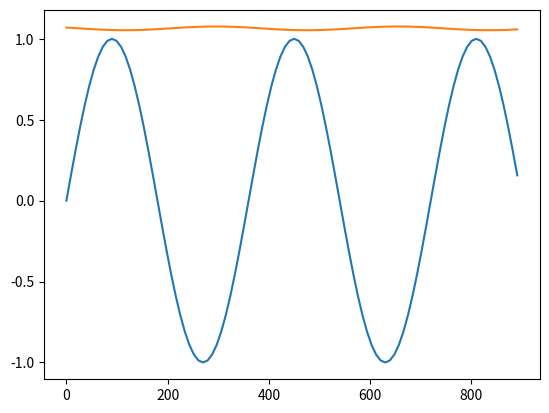
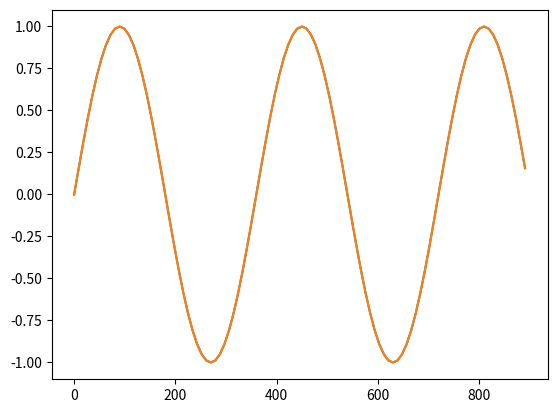

Write the Python code that produced these figures, in order.

from numpy.random import rand, randn
from numpy import tanh, zeros, ones, eye, arctanh
from numpy import concatenate, dot, diag, sum
from numpy.linalg import norm, pinv
from copy import deepcopy


class NeuralNetwork:

    def __init__(self,
                 number_of_inputs,
                 number_of_hidden_neurons,
                 number_of_outputs,
                 activation_function=lambda x: tanh(x),
                 activation_function_derivation=lambda x: 1+tanh(x)**2,
                 output_function=lambda x: x,
                 output_function_derivation=lambda x: ones(x.shape),
                 output_function_inv=lambda x: x,
                 max_epoch = 10000,
                 log=False) -> None:

        # initialize NN values
        self.InputNumber = number_of_inputs
        self.OutputNumber = number_of_outputs
        self.HiddenLayerNumber = len(number_of_hidden_neurons)
        self.HiddenLayerNeurons = number_of_hidden_neurons
        self.ParametersNumber = 0
        self.W = [randn(number_of_hidden_neurons[0], number_of_inputs+1)*0.01];
        self.ParametersNumber += self.W[-1].size
        for i in range(1,self.HiddenLayerNumber):
            self.W.append(randn(number_of_hidden_neurons[i], number_of_hidden_neurons[i-1]+1)*0.1)
            self.ParametersNumber += self.W[-1].size
        self.W.append(randn(number_of_outputs , number_of_hidden_neurons[-1]+1))
        self.ParametersNumber += self.W[-1].size
        self.W_new = deepcopy(self.W)
        self.af = activation_function
        self.daf = activation_function_derivation
        self.of = output_function
        self.dof = output_function_derivation
        self.ofi = output_function_inv
        self.max_epoch = max_epoch
        self.log = log
        pass

    def __feedforward(self, Input):
        # modify input (add a 1 as last input for neurons bias)
        Modified_Input = concatenate((Input, ones((1,Input.shape[1]))))
        
        # all layers inputs are saved here
        # initialize with input 2 layer value
        net = [dot(self.W_new[0] , Modified_Input)]
        
        # all layers outputs are saved here
        # initialize with first layer output
        y = [self.af(net[0])]
        
        # all layers slopes are saved here
        # initialize with first layer slope
        s = [self.daf(net[0])]
        
        for i in range(1 , self.HiddenLayerNumber):
            # modified last calculating layer output to inserting bias effect
            Modified_Input = concatenate((y[-1], ones((1,y[-1].shape[1]))))
            
            # calculate and add last calculating layer input
            net.append(dot(self.W_new[i] , Modified_Input))
            # calculate and add last calculating layer output
            y.append(self.af(net[-1]))
            # calculate and add last calculating layer slope
            s.append(self.daf(net[-1]))
        
        # modified last calculating layer output to inserting bias effect
        Modified_Input = concatenate((y[-1], ones((1,y[-1].shape[1]))))
        # calculate and add last layer input
        net.append(dot(self.W_new[self.HiddenLayerNumber] , Modified_Input))
        # calculate and add last layer output
        y.append(self.of(net[-1]))
        # calculate and add last layer slope
        s.append(self.dof(net[-1]))
        
        return y , net , s

    def __call__(self, Input):
        output, _ , _ = self.__feedforward(Input)
        return output[-1]

    def Train(self, Inputs, Outputs, learning_factor=0.1, thershold=1e-3) -> None:
        # delta list making
        delta = []
        
        # initialize delta
        for i in range(self.HiddenLayerNumber):
            delta.append(zeros((self.HiddenLayerNeurons[i]+1, self.HiddenLayerNeurons[i]+1)))
        delta.append(zeros((self.OutputNumber, self.OutputNumber)))  
        
        
        # Fast Correction
        y , net , s = self.__feedforward(Inputs)
        Modified_Input = concatenate((y[self.HiddenLayerNumber-1], ones((1,y[self.HiddenLayerNumber-1].shape[1]))))
        self.W[self.HiddenLayerNumber] = dot(pinv(Modified_Input.T) , self.ofi(Outputs).T).T
        self.W_new = deepcopy(self.W)
        
        # Forward computation
        y , net , s = self.__feedforward(Inputs)
        errors = y[-1] - Outputs
        max_error = sum(errors**2)**0.5/Inputs.shape[1]
            
        learning_rate_decision = 0
        learning_factor_tmp = learning_factor
        
        if self.log:
            print('{:05} , {:.2E} , {:.20f}'.format(0, learning_factor, max_error))
         
        epoch = 0   
        while  max_error > thershold and epoch < self.max_epoch:
            epoch += 1
            delta_wp = zeros((self.ParametersNumber,1))  
            H = eye(self.ParametersNumber)*learning_factor_tmp
            
            # Back Propagation for Jacobian
            for p in range(Inputs.shape[1]):
                J = zeros((self.OutputNumber , self.ParametersNumber))

                param_index = 0;
                delta[self.HiddenLayerNumber] = diag(s[self.HiddenLayerNumber][:,p])
                for j in range(self.W[self.HiddenLayerNumber].shape[0]):
                    for k in range(self.W[self.HiddenLayerNumber].shape[1]-1):
                        J[:,param_index] = delta[self.HiddenLayerNumber][:,j]*y[self.HiddenLayerNumber-1][k,p]
                        param_index+=1
                    J[:,param_index] = delta[self.HiddenLayerNumber][:,j]
                    param_index+=1
                
                for i in range(self.HiddenLayerNumber-1,-1,-1):
                    delta[i] = dot(dot(delta[i+1], self.W[i+1][:,:-1]), diag(s[i][:,p]))
                    for j in range(self.W[i].shape[0]):
                        for k in range(self.W[i].shape[1]-1):
                            if i == 0:
                                J[:,param_index] = delta[i][:,j]*Inputs[k,p]
                            else:
                                J[:,param_index] = delta[i][:,j]*y[i-1][k,p]
                            param_index+=1
                        J[:,param_index] = delta[i][:,j]
                        param_index+=1
                H += dot(J.T , J)
                delta_wp += dot(J.T , errors[:,p].reshape((-1,1)))

            # Levenberge-Marquart Algorithm
            delta_w = dot(pinv(H) , delta_wp)
            
            # Gradient Descent (LMA Like)
            #delta_w = (delta_wp /norm(H))/ learning_factor_tmp
            
            # update parameters    
            param_index = 0;
            for i in range(self.HiddenLayerNumber,-1,-1):
                for j in range(self.W[i].shape[0]):
                    for k in range(self.W[i].shape[1]):
                        self.W_new[i][j,k] -= delta_w[param_index , 0]
                        param_index+=1
                        
            # Forward computation           
            new_y , new_net , new_s = self.__feedforward(Inputs)
            new_errors = new_y[-1] - Outputs
            new_max_error = sum(errors**2)**0.5/Inputs.shape[1]
            
            
            if (new_max_error > max_error):
                learning_rate_decision += 1
                if learning_rate_decision > 10:
                    learning_rate_decision = 0
                    learning_factor_tmp *= 10
                
                    
            self.W = deepcopy(self.W_new)
            y = new_y
            net = new_net
            s = new_s
            errors = new_errors
            max_error=new_max_error
            
            if self.log:
                print('{:05} , {:.2E} , {:.20f}'.format(epoch, learning_factor_tmp, new_max_error))

        pass

if __name__ == '__main__':
    from math import pi
    import numpy
    from matplotlib import pyplot as plt
    
    N = 100;
    Inputs_Delay = 4;
    func = lambda x: numpy.sin(x*pi/180)
    time = numpy.arange(N).reshape((1,-1))*9
    time_delayed = numpy.array([numpy.arange(N)-1-i for i in range(Inputs_Delay)])*9
    Outputs = func(time)
    Inputs = func(time_delayed)
    #print(Inputs)
    #print(Outputs)
    NN = NeuralNetwork(
              number_of_inputs=Inputs_Delay,
              number_of_hidden_neurons=[2],
              number_of_outputs=1, 
              #activation_function=lambda x: 2/(1+numpy.exp(-2*x))-1,
              #activation_function_derivation=lambda x: 1+(2/(1+numpy.exp(-2*x))-1)**2,
              max_epoch=1000,
              log=True)
    
    fig1 = plt.figure("Figure 1")
    plt.plot(time[0,:] , Outputs[0,:] , time[0,:] , NN(Inputs)[0,:])
    
    NN.Train(Inputs=Inputs, Outputs=Outputs, learning_factor=1e+10, thershold=1e-10)

    fig2 = plt.figure("Figure 2")
    plt.plot(time[0,:] , Outputs[0,:] , time[0,:] , NN(Inputs)[0,:])

    plt.show()